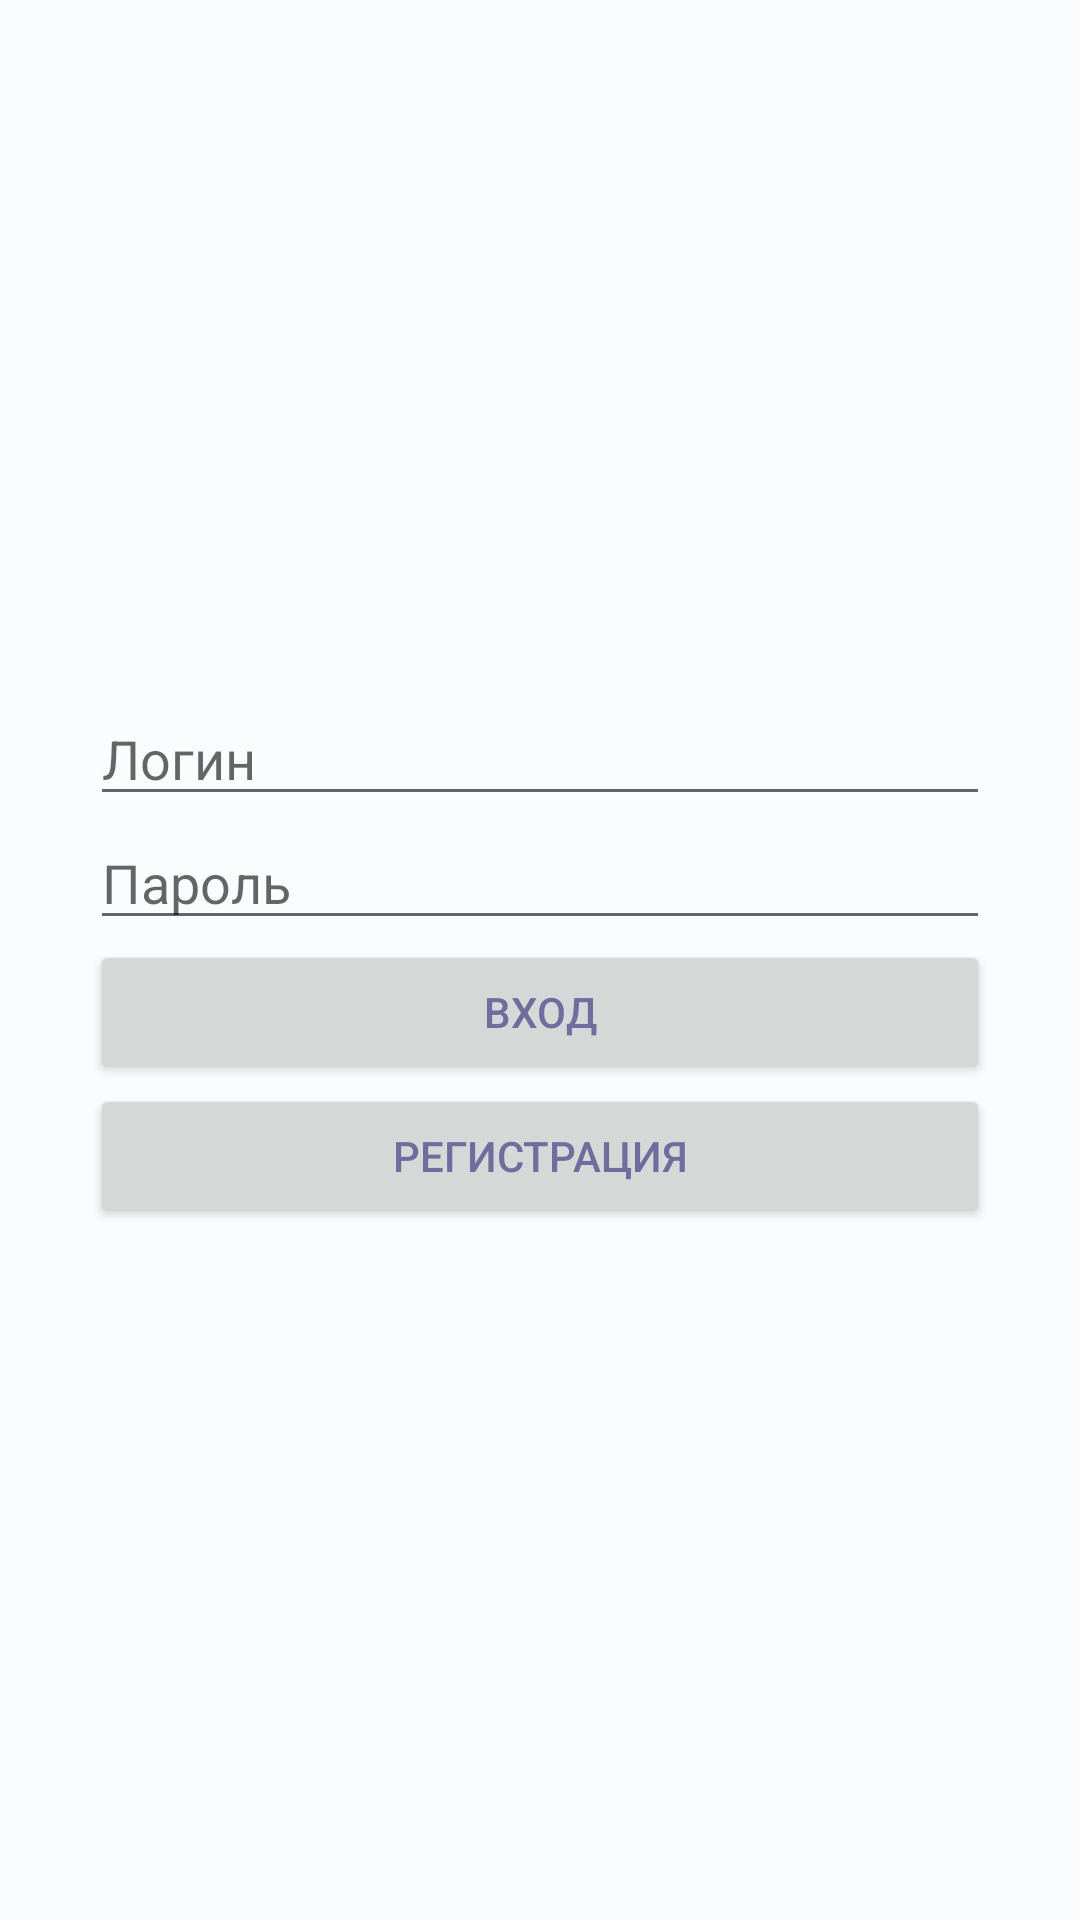

Here is an Android app screen rendered from its layout file. Give the layout XML and the strings, colors and styles it references.
<!-- AndroidManifest.xml: application theme Theme.FinalProgect_Shift -->
<!-- res/layout/fragment_sign_in.xml -->
<?xml version="1.0" encoding="utf-8"?>
<RelativeLayout xmlns:android="http://schemas.android.com/apk/res/android"
    xmlns:tools="http://schemas.android.com/tools"
    android:layout_width="match_parent"
    android:layout_height="match_parent"
    tools:context=".ui.fragments.auth.SignInFragment">

    <TextView
        style="@style/error_text_color"
        android:id="@+id/errorNeedSignUp"
        android:layout_width="match_parent"
        android:layout_height="wrap_content"
        android:layout_above="@+id/sigInItemsContainer"
        android:layout_margin="15dp"
        android:paddingHorizontal="15dp"
        android:text="@string/error_need_signup_txt"
        android:textSize="20sp"
        android:visibility="gone"
        tools:visibility="visible" />

    <androidx.appcompat.widget.LinearLayoutCompat
        android:id="@+id/sigInItemsContainer"
        android:layout_width="match_parent"
        android:layout_height="wrap_content"
        android:layout_centerInParent="true"
        android:layout_margin="15dp"
        android:orientation="vertical"
        android:padding="15dp">

        <EditText
            android:id="@+id/signInLogin"
            android:layout_width="match_parent"
            android:layout_height="wrap_content"
            android:hint="@string/hint_name"
            android:importantForAutofill="no"
            android:imeOptions="actionGo"
            android:inputType="text" />

        <EditText
            android:id="@+id/signInPassword"
            android:layout_width="match_parent"
            android:layout_height="wrap_content"
            android:hint="@string/hint_password"
            android:importantForAutofill="no"
            android:imeOptions="actionDone"
            android:inputType="textPassword" />

        <TextView

            style="@style/error_text_color"
            android:id="@+id/errorNeedNotEmptyFields"
            android:layout_width="match_parent"
            android:layout_height="wrap_content"
            android:paddingHorizontal="15dp"
            android:paddingBottom="3dp"
            android:text="@string/error_need_not_empty_fields_txt"
            android:visibility="gone"
            tools:visibility="visible" />

        <Button
            android:id="@+id/signInButton"
            android:layout_width="match_parent"
            android:layout_height="wrap_content"
            android:text="@string/sign_in_btn_text" />

        <Button
            android:id="@+id/moveToSignUpButton"
            android:layout_width="match_parent"
            android:layout_height="wrap_content"
            android:text="@string/sign_up_btn_text" />
    </androidx.appcompat.widget.LinearLayoutCompat>

    <ProgressBar
        android:id="@+id/progressBar"
        android:layout_width="wrap_content"
        android:layout_height="wrap_content"
        android:layout_centerInParent="true"
        android:visibility="gone"
        tools:visibility="visible" />

</RelativeLayout>
<!-- resources referenced by this layout -->
<resources>
  <string name="error_need_not_empty_fields_txt">Поля логин и пароль не могут быть пустыми</string>
  <string name="error_need_signup_txt">Такого пользователя не существует. Зарегестрируйтесь</string>
  <string name="hint_name">Логин</string>
  <string name="hint_password">Пароль</string>
  <string name="sign_in_btn_text">Вход</string>
  <string name="sign_up_btn_text">Регистрация</string>
  <style name="error_text_color">
          <item name="android:textColor">@color/day_error</item>
      </style>
  <style name="Theme.FinalProgect_Shift" parent="Theme.MaterialComponents.DayNight">
          <item name="colorPrimary">@color/day_purple_gray</item>
          <item name="colorPrimaryDark">@color/day_purple_dark</item>
          <item name="colorOnPrimary">@color/day_purple_dark</item>
          <item name="colorAccent">@color/day_accent</item>
          <item name="android:textColorPrimary">@color/day_purple_dark</item>
          <item name="android:windowBackground">@color/day_background</item>
      </style>
  <color name="day_error">#bb7db2</color>
  <color name="day_purple_gray">#c6ccd8</color>
  <color name="day_purple_dark">#6f6c9e</color>
  <color name="day_accent">#bfd2de</color>
  <color name="day_background">#fbfcfd</color>
</resources>
